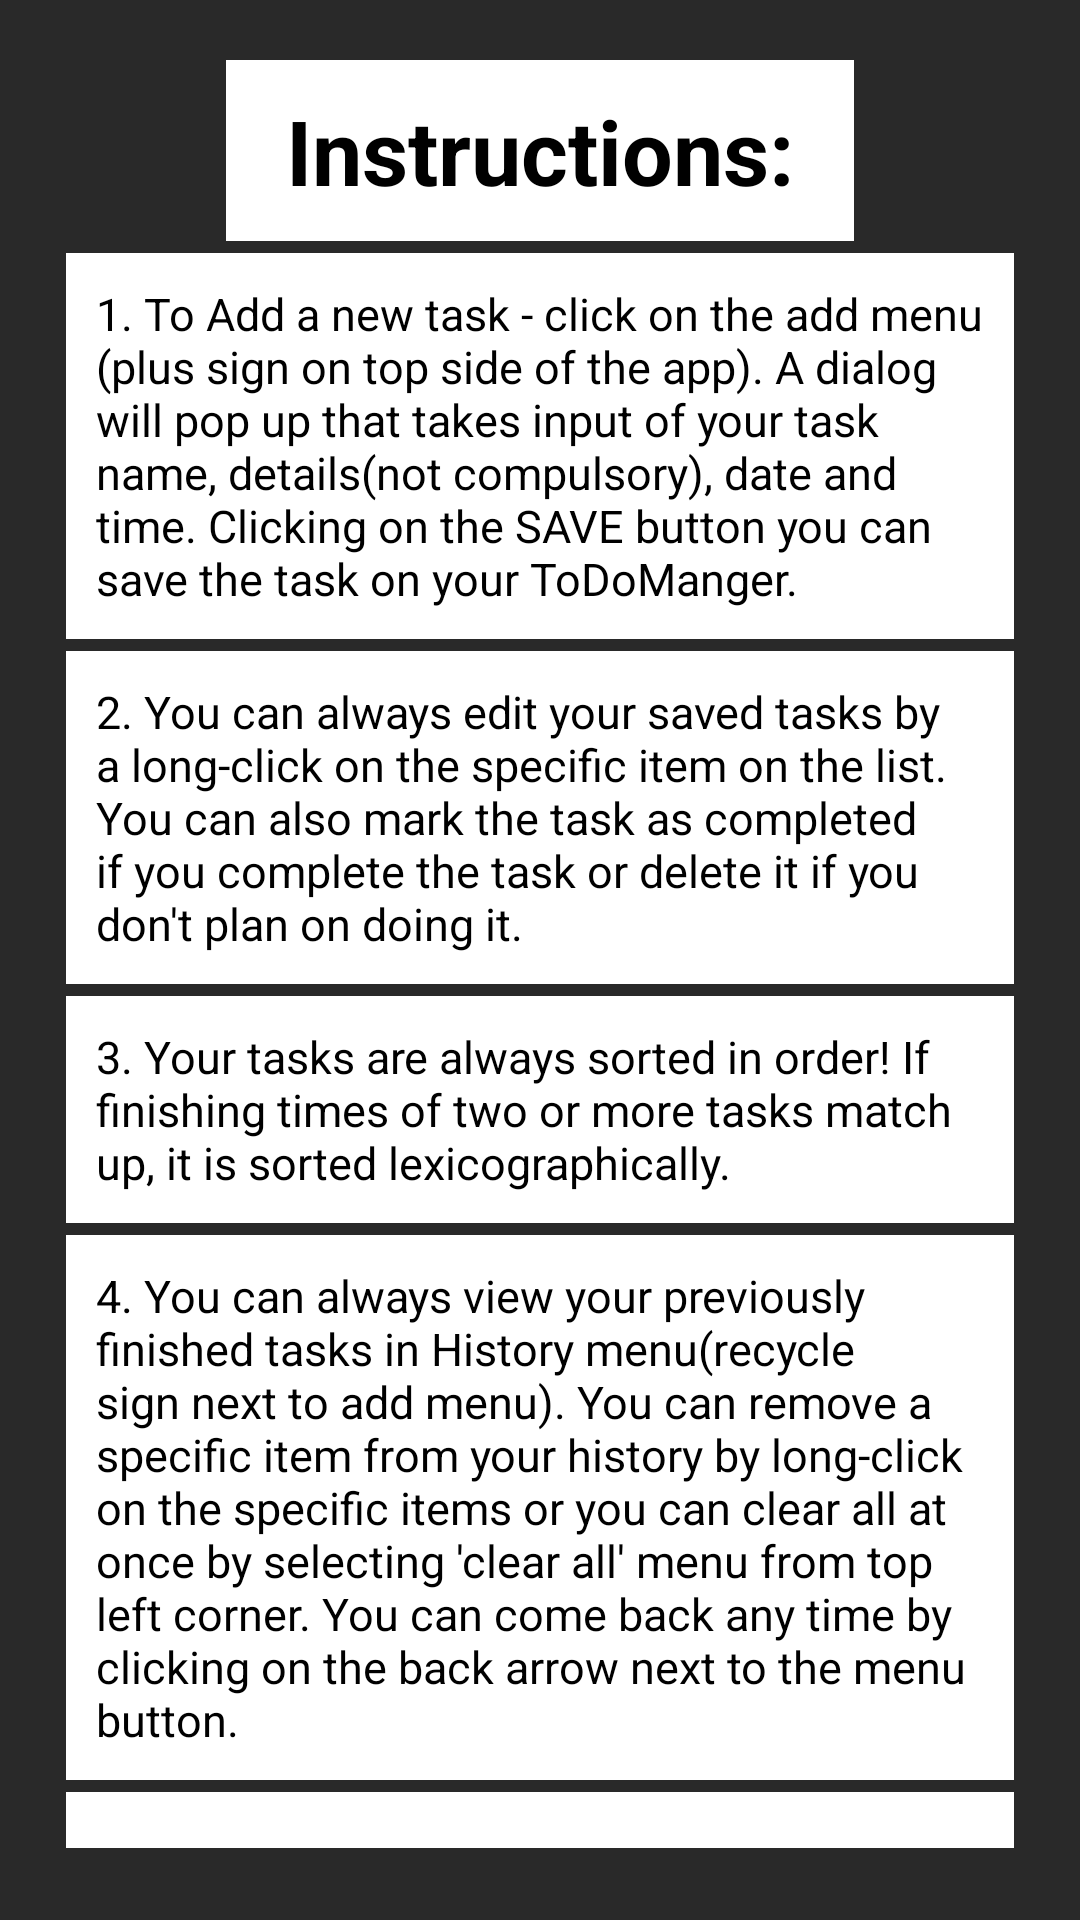

This screen was rendered from an Android layout file. Write that file and the resources it references.
<!-- AndroidManifest.xml: application theme Theme.DailyTaskManager -->
<!-- res/layout/instructionpopup.xml -->
<?xml version="1.0" encoding="utf-8"?>
<LinearLayout
    xmlns:android="http://schemas.android.com/apk/res/android" android:layout_width="match_parent"
    android:layout_height="match_parent"
    android:gravity="center"
    android:padding="20dp"
    android:orientation="vertical"
    android:background="#292929">

    <TextView
        android:layout_width="wrap_content"
        android:layout_height="wrap_content"
        android:layout_gravity="center"
        android:layout_margin="2dp"
        android:background="@color/white"
        android:paddingRight="20dp"
        android:paddingLeft="20dp"
        android:paddingBottom="10dp"
        android:paddingTop="10dp"
        android:text="Instructions:"
        android:textColor="@color/black"
        android:textSize="30dp"
        android:textStyle="bold" />

    <TextView
        android:layout_width="wrap_content"
        android:layout_height="wrap_content"
        android:layout_gravity="center"
        android:layout_margin="2dp"
        android:background="@color/white"
        android:padding="10dp"
        android:text="1. To Add a new task - click on the add menu (plus sign on top side of the app). A dialog will pop up that takes input of your task name, details(not compulsory), date and time. Clicking on the SAVE button you can save the task on your ToDoManger."
        android:textColor="@color/black"
        android:textSize="15dp" />

    <TextView
        android:layout_width="wrap_content"
        android:layout_height="wrap_content"
        android:layout_gravity="center"
        android:layout_margin="2dp"
        android:background="@color/white"
        android:padding="10dp"
        android:text="2. You can always edit your saved tasks by a long-click on the specific item on the list. You can also mark the task as completed if you complete the task or delete it if you don't plan on doing it."
        android:textColor="@color/black"
        android:textSize="15dp" />

    <TextView
        android:layout_width="wrap_content"
        android:layout_height="wrap_content"
        android:layout_gravity="center"
        android:layout_margin="2dp"
        android:background="@color/white"
        android:padding="10dp"
        android:text="3. Your tasks are always sorted in order! If finishing times of two or more tasks match up, it is sorted lexicographically."
        android:textColor="@color/black"
        android:textSize="15dp" />

    <TextView
        android:layout_width="wrap_content"
        android:layout_height="wrap_content"
        android:layout_gravity="center"
        android:layout_margin="2dp"
        android:background="@color/white"
        android:padding="10dp"
        android:text="4. You can always view your previously finished tasks in History menu(recycle sign next to add menu). You can remove a specific item from your history by long-click on the specific items or you can clear all at once by selecting 'clear all' menu from top left corner. You can come back any time by clicking on the back arrow next to the menu button."
        android:textColor="@color/black"
        android:textSize="15dp" />
    <TextView
        android:layout_width="wrap_content"
        android:layout_height="wrap_content"
        android:layout_gravity="center"
        android:layout_margin="2dp"
        android:background="@color/white"
        android:padding="10dp"
        android:text="5. You will receive notification when it is time for your task. ALso You can click on the notification to open the app to mark or edit it!"
        android:textColor="@color/black"
        android:textSize="15dp" />
    <Button
        android:id="@+id/instructionBackId"
        android:layout_width="wrap_content"
        android:layout_height="wrap_content"
        android:layout_gravity="center"
        android:text="Close"
        android:layout_margin="2dp"
        />
</LinearLayout>
<!-- resources referenced by this layout -->
<resources>
  <style name="Theme.DailyTaskManager" parent="Theme.MaterialComponents.DayNight.DarkActionBar">
          
          <item name="colorPrimary">@color/purple_500</item>
          <item name="colorPrimaryVariant">@color/purple_700</item>
          <item name="colorOnPrimary">@color/white</item>
          
          <item name="colorSecondary">@color/teal_200</item>
          <item name="colorSecondaryVariant">@color/teal_700</item>
          <item name="colorOnSecondary">@color/black</item>
          
          <item name="android:statusBarColor" tools:targetApi="l">?attr/colorPrimaryVariant</item>
          
      </style>
  <!-- not gathered from this repository: default colours our renderer supplied (Android Studio template values) -->
  <color name="purple_500">#FF6200EE</color>
  <color name="purple_700">#FF3700B3</color>
  <color name="teal_200">#FF03DAC5</color>
  <color name="teal_700">#FF018786</color>
  <color name="black">#FF000000</color>
  <color name="white">#FFFFFFFF</color>
</resources>
